Run: headless pygame with SDL's dummy video driver; simulated clock (each Clock.tick advances the game by its frame time, no real sleeping); random seed 0; keys injected as events and as key.get_pressed() state; no mouse input; restart key R tapped at the start of phases 3 and 4.
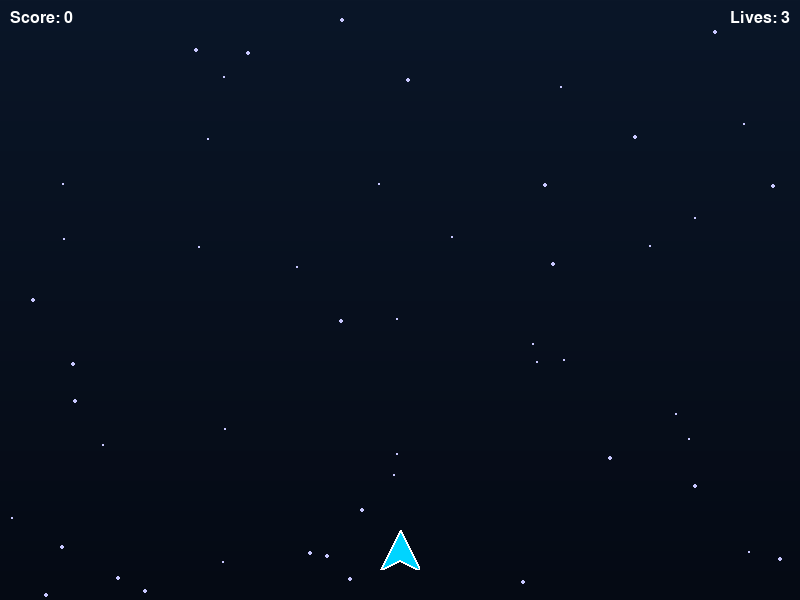
Frame 1 of 4 · flips 1–60 · no input
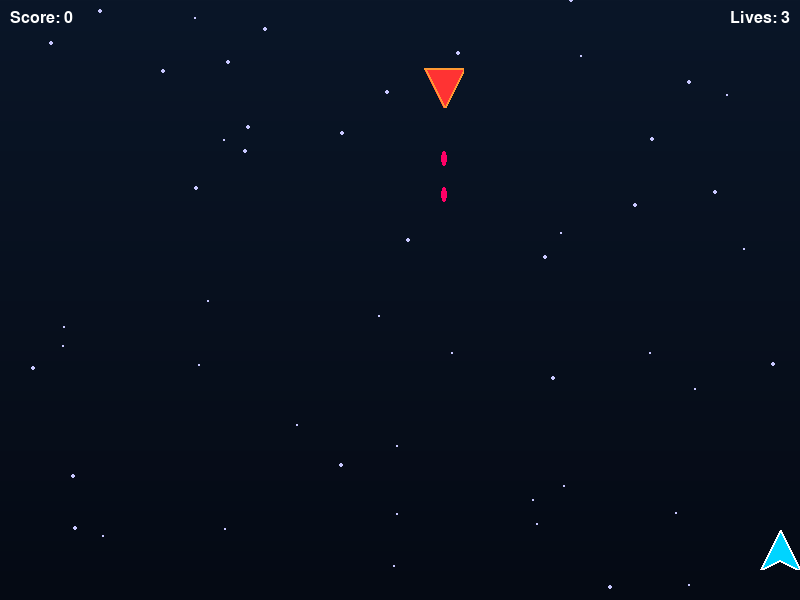
Frame 2 of 4 · flips 61–180 · tapped SPACE, RETURN · held RIGHT (→), D
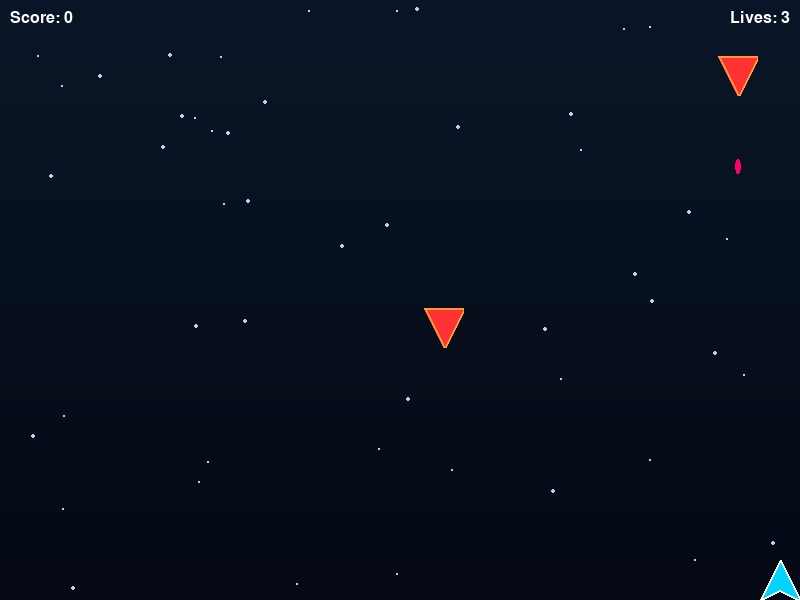
Frame 3 of 4 · flips 181–300 · tapped R · held DOWN (↓), S
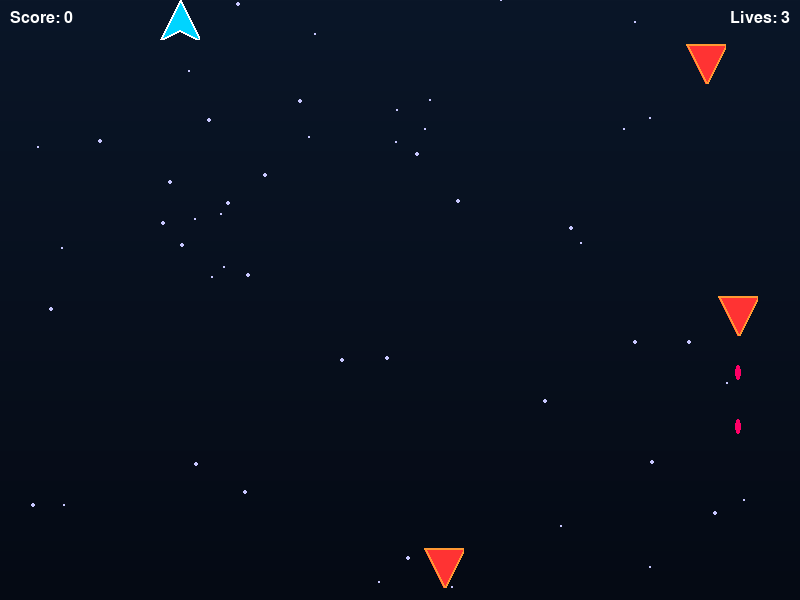
Frame 4 of 4 · flips 301–420 · tapped R · held LEFT (←), A, UP (↑), W

The pygame program that drew these frames:

import pygame
import random
import math

# Initialize pygame
pygame.init()

# Screen dimensions
SCREEN_WIDTH = 800
SCREEN_HEIGHT = 600

# Colors
BACKGROUND_TOP = (10, 22, 40)
BACKGROUND_BOTTOM = (5, 10, 20)
PLAYER_COLOR = (0, 212, 255)
ENEMY_COLOR = (255, 51, 51)
PLAYER_PROJECTILE = (255, 255, 0)
ENEMY_PROJECTILE = (255, 0, 102)
WHITE = (255, 255, 255)
CYAN_GLOW = (0, 212, 255)

# Game constants
PLAYER_SPEED = 5
ENEMY_SPEED = 2
PROJECTILE_SPEED = 7
ENEMY_PROJECTILE_SPEED = 4
SHOOT_COOLDOWN = 250
ENEMY_SPAWN_INTERVAL = 2000
MAX_ENEMIES = 10

# Setup screen
screen = pygame.display.set_mode((SCREEN_WIDTH, SCREEN_HEIGHT))
pygame.display.set_caption("Sky Combat")
clock = pygame.time.Clock()

# Fonts
font_large = pygame.font.Font(None, 48)
font_small = pygame.font.Font(None, 24)

class Player(pygame.sprite.Sprite):
    def __init__(self):
        super().__init__()
        self.image = pygame.Surface((40, 40), pygame.SRCALPHA)
        # Draw plane shape
        points = [(20, 0), (40, 40), (20, 30), (0, 40)]
        pygame.draw.polygon(self.image, PLAYER_COLOR, points)
        pygame.draw.polygon(self.image, WHITE, points, 2)
        self.rect = self.image.get_rect()
        self.rect.center = (SCREEN_WIDTH // 2, SCREEN_HEIGHT - 50)
        self.last_shot = 0
        self.lives = 3
        
    def update(self):
        keys = pygame.key.get_pressed()
        if keys[pygame.K_LEFT] and self.rect.left > 0:
            self.rect.x -= PLAYER_SPEED
        if keys[pygame.K_RIGHT] and self.rect.right < SCREEN_WIDTH:
            self.rect.x += PLAYER_SPEED
        if keys[pygame.K_UP] and self.rect.top > 0:
            self.rect.y -= PLAYER_SPEED
        if keys[pygame.K_DOWN] and self.rect.bottom < SCREEN_HEIGHT:
            self.rect.y += PLAYER_SPEED
    
    def shoot(self):
        current_time = pygame.time.get_ticks()
        if current_time - self.last_shot > SHOOT_COOLDOWN:
            self.last_shot = current_time
            return Projectile(self.rect.centerx, self.rect.top, True)
        return None

class Enemy(pygame.sprite.Sprite):
    def __init__(self):
        super().__init__()
        self.image = pygame.Surface((40, 40), pygame.SRCALPHA)
        # Draw inverted triangle
        points = [(0, 0), (40, 0), (20, 40)]
        pygame.draw.polygon(self.image, ENEMY_COLOR, points)
        pygame.draw.polygon(self.image, (255, 153, 51), points, 2)
        self.rect = self.image.get_rect()
        self.rect.x = random.randint(0, SCREEN_WIDTH - 40)
        self.rect.y = -40
        self.direction = random.choice([-1, 1])
        
    def update(self):
        self.rect.y += ENEMY_SPEED
        self.rect.x += self.direction * 0.5
        if self.rect.left < 0 or self.rect.right > SCREEN_WIDTH:
            self.direction *= -1

class Projectile(pygame.sprite.Sprite):
    def __init__(self, x, y, is_player):
        super().__init__()
        self.image = pygame.Surface((6, 15), pygame.SRCALPHA)
        color = PLAYER_PROJECTILE if is_player else ENEMY_PROJECTILE
        pygame.draw.ellipse(self.image, color, (0, 0, 6, 15))
        self.rect = self.image.get_rect()
        self.rect.center = (x, y)
        self.is_player = is_player
        
    def update(self):
        if self.is_player:
            self.rect.y -= PROJECTILE_SPEED
        else:
            self.rect.y += ENEMY_PROJECTILE_SPEED
        if self.rect.bottom < 0 or self.rect.top > SCREEN_HEIGHT:
            self.kill()

class Explosion(pygame.sprite.Sprite):
    def __init__(self, x, y):
        super().__init__()
        self.particles = []
        for _ in range(15):
            angle = random.uniform(0, 2 * math.pi)
            speed = random.uniform(2, 5)
            self.particles.append({
                'x': x,
                'y': y,
                'vx': math.cos(angle) * speed,
                'vy': math.sin(angle) * speed,
                'life': 30,
                'color': random.choice([(255, 153, 51), (255, 204, 0), (255, 100, 50)])
            })
        self.image = pygame.Surface((SCREEN_WIDTH, SCREEN_HEIGHT), pygame.SRCALPHA)
        self.rect = self.image.get_rect()
        
    def update(self):
        self.image.fill((0, 0, 0, 0))
        for particle in self.particles:
            particle['x'] += particle['vx']
            particle['y'] += particle['vy']
            particle['life'] -= 1
            if particle['life'] > 0:
                size = max(1, particle['life'] // 5)
                pygame.draw.circle(self.image, particle['color'], 
                                 (int(particle['x']), int(particle['y'])), size)
        if all(p['life'] <= 0 for p in self.particles):
            self.kill()

class Star:
    def __init__(self):
        self.x = random.randint(0, SCREEN_WIDTH)
        self.y = random.randint(0, SCREEN_HEIGHT)
        self.size = random.randint(1, 2)
        self.speed = random.uniform(0.5, 1.5)
        
    def update(self):
        self.y += self.speed
        if self.y > SCREEN_HEIGHT:
            self.y = 0
            self.x = random.randint(0, SCREEN_WIDTH)
    
    def draw(self, surface):
        pygame.draw.circle(surface, (200, 200, 255), (self.x, self.y), self.size)

def draw_background():
    # Gradient background
    for y in range(SCREEN_HEIGHT):
        ratio = y / SCREEN_HEIGHT
        r = int(BACKGROUND_TOP[0] * (1 - ratio) + BACKGROUND_BOTTOM[0] * ratio)
        g = int(BACKGROUND_TOP[1] * (1 - ratio) + BACKGROUND_BOTTOM[1] * ratio)
        b = int(BACKGROUND_TOP[2] * (1 - ratio) + BACKGROUND_BOTTOM[2] * ratio)
        pygame.draw.line(screen, (r, g, b), (0, y), (SCREEN_WIDTH, y))

def main():
    # Sprite groups
    all_sprites = pygame.sprite.Group()
    enemies = pygame.sprite.Group()
    player_projectiles = pygame.sprite.Group()
    enemy_projectiles = pygame.sprite.Group()
    
    # Create player
    player = Player()
    all_sprites.add(player)
    
    # Create stars
    stars = [Star() for _ in range(50)]
    
    # Game variables
    score = 0
    game_over = False
    last_enemy_spawn = pygame.time.get_ticks()
    
    running = True
    while running:
        # Event handling
        for event in pygame.event.get():
            if event.type == pygame.QUIT:
                running = False
            elif event.type == pygame.KEYDOWN:
                if event.key == pygame.K_r and game_over:
                    # Restart game
                    main()
                    return
                elif event.key == pygame.K_SPACE and not game_over:
                    projectile = player.shoot()
                    if projectile:
                        all_sprites.add(projectile)
                        player_projectiles.add(projectile)
        
        if not game_over:
            # Spawn enemies
            current_time = pygame.time.get_ticks()
            if current_time - last_enemy_spawn > ENEMY_SPAWN_INTERVAL and len(enemies) < MAX_ENEMIES:
                enemy = Enemy()
                all_sprites.add(enemy)
                enemies.add(enemy)
                last_enemy_spawn = current_time
            
            # Enemy shooting
            for enemy in enemies:
                if random.random() < 0.01:
                    projectile = Projectile(enemy.rect.centerx, enemy.rect.bottom, False)
                    all_sprites.add(projectile)
                    enemy_projectiles.add(projectile)
            
            # Update all sprites
            all_sprites.update()
            for star in stars:
                star.update()
            
            # Collision: player projectiles hit enemies
            hits = pygame.sprite.groupcollide(enemies, player_projectiles, True, True)
            for hit in hits:
                score += 10
                explosion = Explosion(hit.rect.centerx, hit.rect.centery)
                all_sprites.add(explosion)
            
            # Collision: enemy projectiles hit player
            hits = pygame.sprite.spritecollide(player, enemy_projectiles, True)
            if hits:
                player.lives -= 1
                explosion = Explosion(player.rect.centerx, player.rect.centery)
                all_sprites.add(explosion)
                if player.lives <= 0:
                    game_over = True
            
            # Collision: enemies hit player
            hits = pygame.sprite.spritecollide(player, enemies, True)
            if hits:
                player.lives -= 1
                explosion = Explosion(player.rect.centerx, player.rect.centery)
                all_sprites.add(explosion)
                if player.lives <= 0:
                    game_over = True
        
        # Drawing
        draw_background()
        for star in stars:
            star.draw(screen)
        all_sprites.draw(screen)
        
        # HUD
        score_text = font_small.render(f"Score: {score}", True, WHITE)
        screen.blit(score_text, (10, 10))
        
        lives_text = font_small.render(f"Lives: {player.lives}", True, WHITE)
        lives_rect = lives_text.get_rect(topright=(SCREEN_WIDTH - 10, 10))
        screen.blit(lives_text, lives_rect)
        
        if game_over:
            # Game over screen
            game_over_text = font_large.render("GAME OVER", True, CYAN_GLOW)
            game_over_rect = game_over_text.get_rect(center=(SCREEN_WIDTH // 2, SCREEN_HEIGHT // 2 - 30))
            screen.blit(game_over_text, game_over_rect)
            
            final_score_text = font_small.render(f"Final Score: {score}", True, WHITE)
            final_score_rect = final_score_text.get_rect(center=(SCREEN_WIDTH // 2, SCREEN_HEIGHT // 2 + 20))
            screen.blit(final_score_text, final_score_rect)
            
            restart_text = font_small.render("Press R to Restart", True, WHITE)
            restart_rect = restart_text.get_rect(center=(SCREEN_WIDTH // 2, SCREEN_HEIGHT // 2 + 60))
            screen.blit(restart_text, restart_rect)
        
        pygame.display.flip()
        clock.tick(60)
    
    pygame.quit()

if __name__ == "__main__":
    main()
